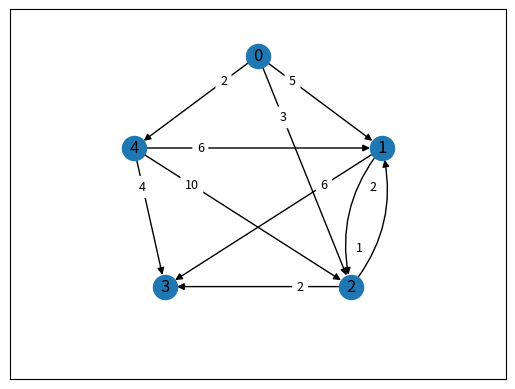

Source code (Python):
import matplotlib.pyplot as plt
import networkx as nx

G = nx.DiGraph()
G.add_node(0, pos=(0.0, 0.75))
G.add_node(1, pos=(0.5, 0.25))
G.add_node(2, pos=(0.375, -0.5))
G.add_node(3, pos=(-0.375, -0.5))
G.add_node(4, pos=(-0.50, 0.25))

G.add_edges_from([(2, 1)], weight=1)
G.add_edges_from([(0, 4), (1, 2), (2, 3)], weight=2)
G.add_edges_from([(0, 2)], weight=3)
G.add_edges_from([(4, 3)], weight=4)
G.add_edges_from([(0, 1)], weight=5)
G.add_edges_from([(4, 1), (1, 3)], weight=6)
G.add_edges_from([(4, 2)], weight=10)

pos = nx.get_node_attributes(G, 'pos')

multiple_edges = [edge for edge in G.edges() if reversed(edge) in G.edges()]
straight_edges = list(set(G.edges()) - set(multiple_edges))
edge_labels = nx.get_edge_attributes(G, 'weight')
edge_colors = ['black' for edge in G.edges()]

fig, ax = plt.subplots()

nx.draw_networkx_nodes(G, pos, ax=ax)
nx.draw_networkx_labels(G, pos, ax=ax)
nx.draw_networkx_edges(G, pos, ax=ax, edgelist=straight_edges)
nx.draw_networkx_edges(G, pos, ax=ax, edgelist=multiple_edges, connectionstyle=f'arc3, rad = {0.25}')
nx.draw_networkx_edge_labels(G, pos, edge_labels=edge_labels, label_pos=0.25, font_size=9, rotate=False)

ax.set_xlim(-1, 1)
ax.set_ylim(-1, 1)


print("There is no path from Node 4 to Node 0.")
print("The length of the shortest path from Node 4 to Node 1: ",
      nx.dijkstra_path_length(G, source=4, target=1, weight='weight'))
print("The length of the shortest path from Node 4 to Node 2: ",
      nx.dijkstra_path_length(G, source=4, target=2, weight='weight'))
print("The length of the shortest path from Node 4 to Node 3: ",
      nx.dijkstra_path_length(G, source=4, target=3, weight='weight'))
plt.show()
